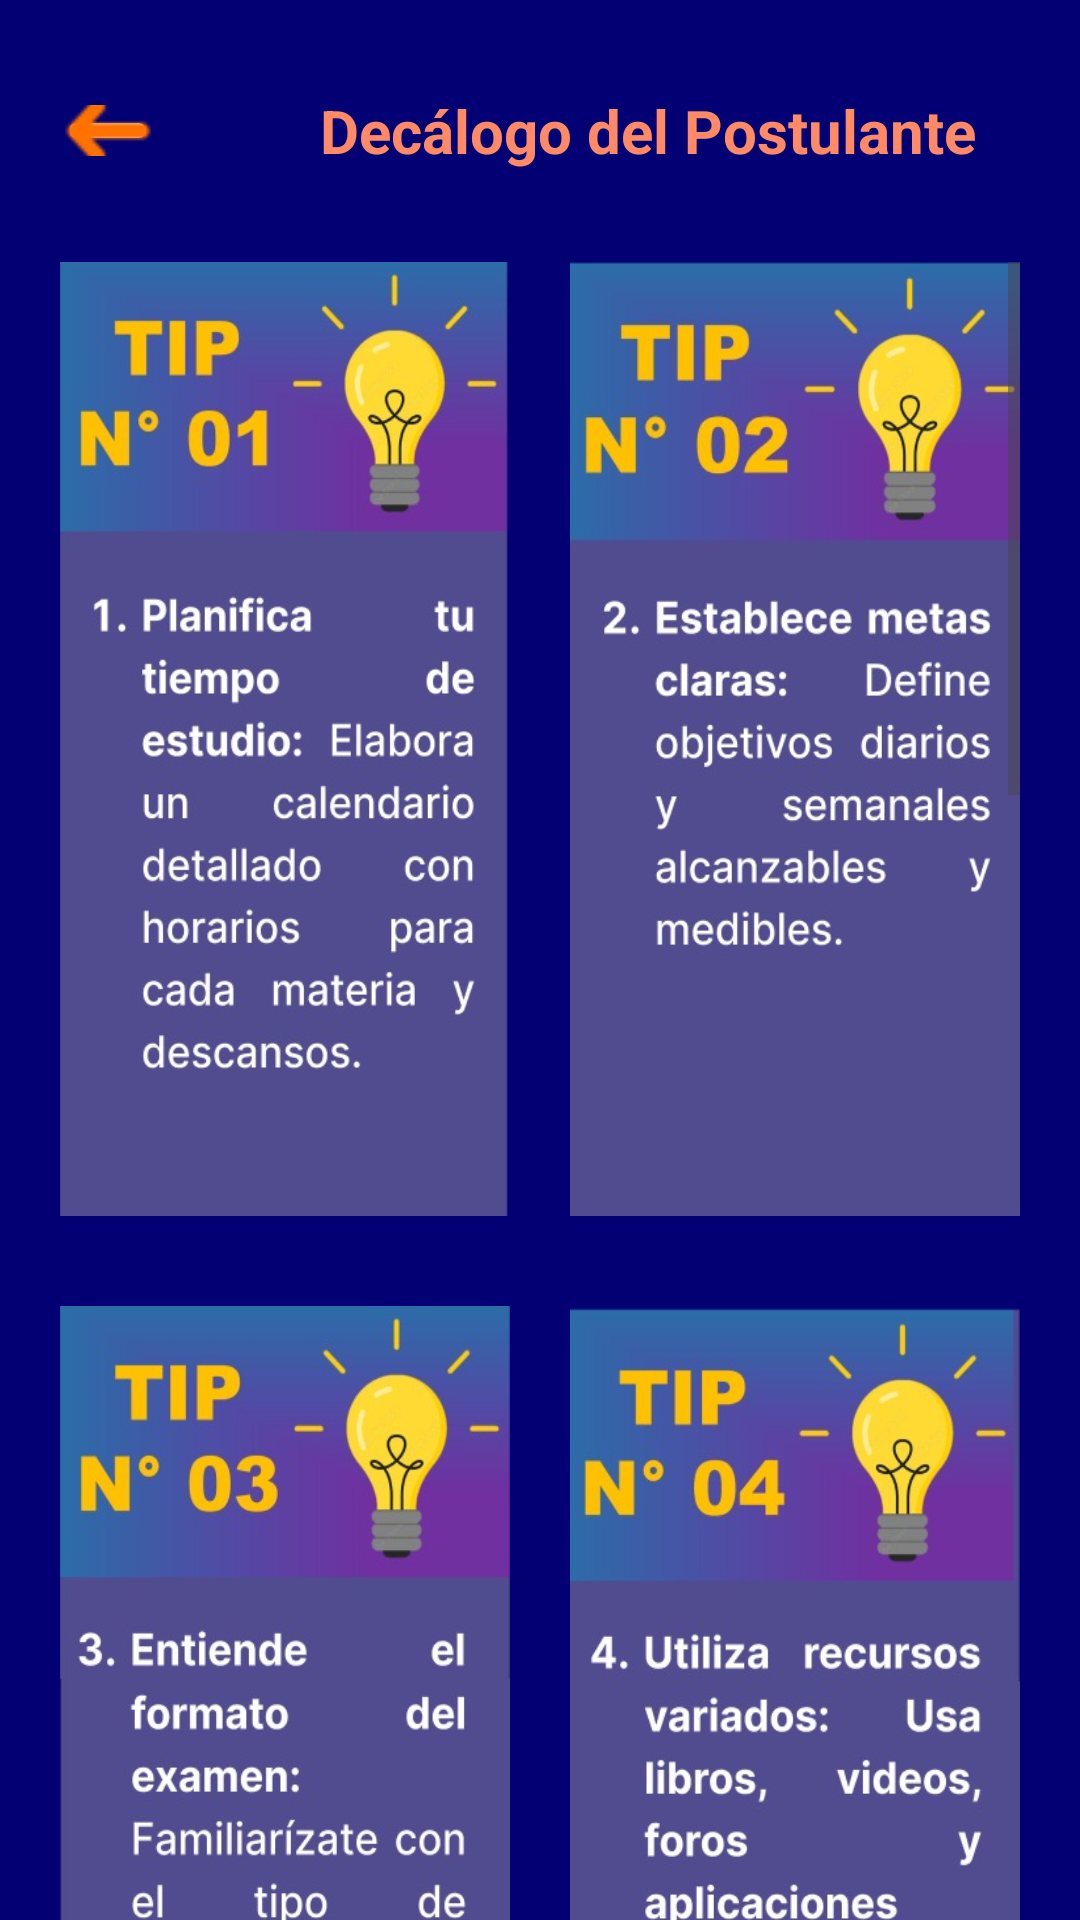

Produce the Android XML layout that renders to this screen, including the resource entries it uses.
<!-- AndroidManifest.xml: application theme Theme.App_CachimboYa -->
<!-- res/layout/activity_tipsdeestudio.xml -->
<?xml version="1.0" encoding="utf-8"?>
<LinearLayout xmlns:android="http://schemas.android.com/apk/res/android"
    xmlns:tools="http://schemas.android.com/tools"
    android:layout_width="match_parent"
    android:layout_height="match_parent"
    android:orientation="vertical"
    android:background="#020073">

    <LinearLayout
        android:layout_width="match_parent"
        android:layout_height="0dp"
        android:layout_weight="0.05"
        android:baselineAligned="false"
        android:orientation="horizontal"
        android:layout_marginTop="30dp">

        <LinearLayout
            android:layout_width="0dp"
            android:layout_height="match_parent"
            android:layout_weight="0.2"
            android:gravity="center"
            android:orientation="vertical"
            tools:ignore="NestedWeights">

            <ImageButton
                android:id="@+id/ButtonFL5"
                android:layout_width="33dp"
                android:layout_height="17dp"
                android:src="@drawable/flechita" />

        </LinearLayout>

        <LinearLayout
            android:layout_width="0dp"
            android:layout_height="match_parent"
            android:layout_weight="0.8"
            android:orientation="vertical"
            android:gravity="center">

            <TextView
                android:layout_width="wrap_content"
                android:layout_height="wrap_content"
                android:text="Decálogo del Postulante"
                android:textColor="#FF8A65"
                android:textSize="20sp"
                android:textStyle="bold"/>
        </LinearLayout>
    </LinearLayout>

    <ScrollView
        android:layout_width="match_parent"
        android:layout_height="0dp"
        android:layout_weight="1"
        android:layout_marginTop="30dp"
        android:layout_marginLeft="20dp"
        android:layout_marginRight="20dp">

        <LinearLayout
            android:layout_width="match_parent"
            android:layout_height="wrap_content"
            android:orientation="vertical"
            android:background="#020073">

            <LinearLayout
                style="?android:attr/buttonBarStyle"
                android:layout_width="match_parent"
                android:layout_height="wrap_content"
                android:gravity="center"
                android:orientation="horizontal">

                <ImageView
                    android:layout_width="0dp"
                    android:layout_height="318dp"
                    android:layout_marginEnd="20dp"
                    android:layout_weight="1"
                    android:background="@drawable/t1" />

                <ImageButton
                    android:layout_width="0dp"
                    android:layout_height="match_parent"
                    android:layout_weight="1"
                    android:background="@drawable/t2" />
            </LinearLayout>

            <LinearLayout
                style="?android:attr/buttonBarStyle"
                android:layout_width="match_parent"
                android:layout_height="wrap_content"
                android:orientation="horizontal"
                android:gravity="center"
                android:layout_marginTop="30dp">

                <ImageButton
                    android:layout_width="0dp"
                    android:layout_height="320dp"
                    android:layout_marginEnd="20dp"
                    android:layout_weight="1"
                    android:background="@drawable/t3" />

                <ImageButton
                    android:layout_width="0dp"
                    android:layout_height="match_parent"
                    android:layout_weight="1"
                    android:background="@drawable/t4" />
            </LinearLayout>

            <LinearLayout
                style="?android:attr/buttonBarStyle"
                android:layout_width="match_parent"
                android:layout_height="wrap_content"
                android:orientation="horizontal"
                android:gravity="center"
                android:layout_marginTop="30dp">

                <ImageButton
                    android:layout_width="0dp"
                    android:layout_height="320dp"
                    android:layout_marginEnd="20dp"
                    android:layout_weight="1"
                    android:background="@drawable/t5" />

                <ImageButton
                    android:layout_width="0dp"
                    android:layout_height="match_parent"
                    android:layout_weight="1"
                    android:background="@drawable/t6" />
            </LinearLayout>

            <LinearLayout
                style="?android:attr/buttonBarStyle"
                android:layout_width="match_parent"
                android:layout_height="wrap_content"
                android:orientation="horizontal"
                android:gravity="center"
                android:layout_marginTop="30dp">

                <ImageButton
                    android:layout_width="0dp"
                    android:layout_height="320dp"
                    android:layout_marginEnd="20dp"
                    android:layout_weight="1"
                    android:background="@drawable/t7" />

                <ImageButton
                    android:layout_width="0dp"
                    android:layout_height="match_parent"
                    android:layout_weight="1"
                    android:background="@drawable/t8" />
            </LinearLayout>

            <LinearLayout
                style="?android:attr/buttonBarStyle"
                android:layout_width="match_parent"
                android:layout_height="wrap_content"
                android:orientation="horizontal"
                android:gravity="center"
                android:layout_marginTop="30dp">

                <ImageButton
                    android:layout_width="0dp"
                    android:layout_height="320dp"
                    android:layout_marginEnd="20dp"
                    android:layout_weight="1"
                    android:background="@drawable/t9" />

                <ImageButton
                    android:layout_width="0dp"
                    android:layout_height="match_parent"
                    android:layout_weight="1"
                    android:background="@drawable/t10" />
            </LinearLayout>

        </LinearLayout>
    </ScrollView>

</LinearLayout>
<!-- resources referenced by this layout -->
<resources>
  <!-- drawable flechita: png bitmap (drawable, 1445 bytes) -->
  <!-- drawable t1: jpeg bitmap (drawable, 43404 bytes) -->
  <!-- drawable t10: jpg bitmap (drawable, 61649 bytes) -->
  <!-- drawable t2: jpeg bitmap (drawable, 38031 bytes) -->
  <!-- drawable t3: jpeg bitmap (drawable, 46251 bytes) -->
  <!-- drawable t4: jpeg bitmap (drawable, 41029 bytes) -->
  <!-- drawable t5: jpg bitmap (drawable, 50882 bytes) -->
  <!-- drawable t6: jpg bitmap (drawable, 45600 bytes) -->
  <!-- drawable t7: jpg bitmap (drawable, 50650 bytes) -->
  <!-- drawable t8: jpg bitmap (drawable, 47214 bytes) -->
  <!-- drawable t9: jpg bitmap (drawable, 56132 bytes) -->
  <style name="Theme.App_CachimboYa" parent="Base.Theme.App_CachimboYa" />
  <style name="Base.Theme.App_CachimboYa" parent="Theme.Material3.DayNight.NoActionBar">
          
          
      </style>
</resources>
